pico-8 play session: no input (idle), after a click and taps of 🅾, ❎, 🅾+❎, 🅾 in the second before t = 0

[t = 1 s] idle ~1s (no d-pad/buttons)
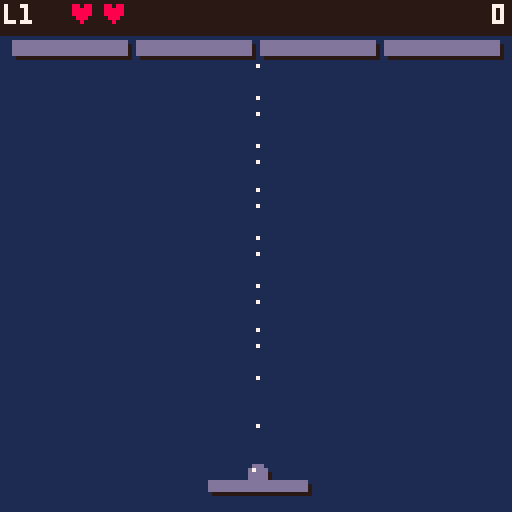
[t = 6 s] idle ~6s (no d-pad/buttons)
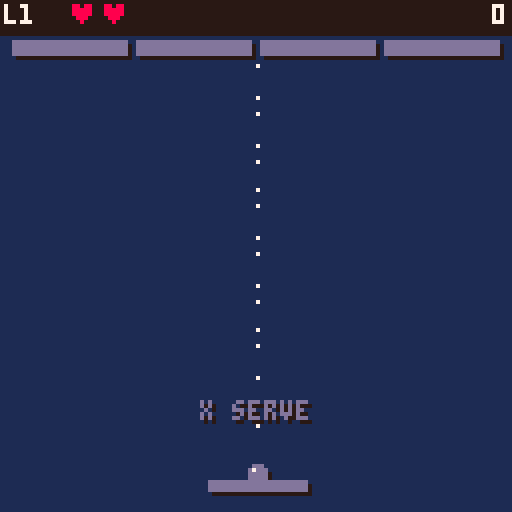

pico-8 cartridge
version 43
__lua__

--> Baseline

-- global state: current screen/phase
function _init()
  btn_left  = 0
  btn_right = 1
  btn_up    = 2
  btn_down  = 3
  btn_x     = 4
  btn_o     = 5
  input = {}

  sel_level = 1
  sel_repeat = 0
  nudge_l = 0; nudge_r = 0; nudge_u = 0; nudge_d = 0
  hs_from_gameover = false; hs_entry_done = true; retry_from = "gameover"; hs_can_retry = false
  go_cursor = 1; win_cursor = 1; wall_sfx_t = 0; traj_phase = 0
  bark_msg = ""; bark_t = 0; bark_exit_t = 0; bark_enter_t = 0; bark_col = 7; bark_dir = 1; bark_amp = 1; bark_y = 56

  local tb = 0
  for i = 1, #level_defs do
    tb += level_defs[i].bcols * level_defs[i].brows
  end
  local tgt = flr(32767 * 9 / 10)
  brick_val_hi = flr(tgt / tb)
  local rem = tgt - brick_val_hi * tb
  brick_val_lo = flr(rem / tb * 10000)

  cartdata("jxn_breakout_v3")
  hs_init()
  local saved_p = dget(61)
  settings = { palette_i = (saved_p >= 1 and saved_p <= #palettes) and saved_p or 1 }
  resolve_palette(settings.palette_i)
  mode = "start"
end

-- routes update to current mode each frame
function _update60()
  update_input()
  if mode == "start" then
    update_start()
  elseif mode == "game" then
    update_game()
    update_hearts()
    update_particles()
    update_bark()
  elseif mode == "transition" then
    update_transition()
    update_particles()
    update_bark()
  elseif mode == "gameover" then
    update_gameover()
    update_particles()
    update_bark()
  elseif mode == "win" then
    update_win()
  elseif mode == "hiscore" then
    update_hiscore()
  elseif mode == "confirm_retry" then
    update_confirm_retry()
  end
end

-- clears screen and routes draw to current mode
function _draw()
  apply_palette()
  cls(1)
  if mode == "start" then
    draw_start()
  elseif mode == "game" then
    draw_game()
  elseif mode == "transition" then
    draw_transition()
  elseif mode == "gameover" then
    draw_gameover()
  elseif mode == "win" then
    draw_win()
  elseif mode == "hiscore" then
    draw_hiscore()
  elseif mode == "confirm_retry" then
    draw_confirm_retry()
  end
end

-- wrapper for future sfx vol control
function play_sfx(id)
  sfx(id)
end

-- wrapper for future music vol control
function play_music(id)
  music(id)
end

--> Input Handling

-- tracks held and just-pressed state for all 6 buttons each frame
function update_input(p)
  p = p or 0
  input.held = input.held or {}
  input.pressed = {}
  input.released = {}
  for b = 0, 5 do
    local down = btn(b, p)
    input.pressed[b]  = down and not input.held[b]
    input.released[b] = not down and input.held[b]
    input.held[b] = down
  end
end

function btn_held(b)    return input.held[b]     end
function btn_pressed(b) return input.pressed[b]  end
function btn_released(b) return input.released[b] end

--> PALETTES

palette_names = {
  "classic",
  "sub",
  "pastel",
  "matcha",
  "rhenium",
  "bokju",
  "pong",
  "g boy",
  "v boy",
  "random"
}

-- {bg, mid, fg, hi, alert, lo}
-- bg=background
-- mid=bricks/hud text
-- fg=paddle+ball
-- hi=titles/highlights
-- alert=hearts/damage
-- lo=shadows
palettes = {
  {1, 13, 13, 7,  8, -16},       -- classic
  {-13, -8, 13, 7, -8, -15},     -- sub
  {-4, -2, 12, 7, -8, 1},        -- pastel
  {3, -5, 11, -6, -2, -13},      -- matcha
  {-15, 14, -2, 15, -1, -3},     -- rhenium
  {5, 6, 6, -10, 7, 0},          -- bokju
  {0, 7, 7, 7, 7, 0},            -- pong
  {-6, -5, -5, -9, 3, -13},      -- game boy
  {0, -8, -8, 7, 8, -14},        -- virtual boy
  {-17,-17, -17, -17, -17, -17}, -- random
}


cur_palette = {}

function resolve_palette(i)
  local p = palettes[i]
  cur_palette = {}
  for j = 1, 6 do
    local c = p[j]
    cur_palette[j] = (c == -17) and flr(rnd(32)) - 16 or c
  end
end

function apply_palette()
  local c = cur_palette
  pal()
  pal(1,  c[1], 1)  -- bg
  pal(5,  c[2], 1)  -- mid
  pal(6,  c[2], 1)  -- mid
  pal(3,  c[2], 1)  -- mid
  pal(13, c[3], 1)  -- fg
  pal(14, c[3], 1)  -- fg
  pal(12, c[3], 1)  -- fg
  pal(7,  c[4], 1)  -- hi
  pal(10, c[4], 1)  -- hi
  pal(11, c[4], 1)  -- hi
  pal(8,  c[5], 1)  -- alert
  pal(9,  c[5], 1)  -- alert
  pal(2,  c[5], 1)  -- alert
  pal(0,  c[6], 1)  -- lo (shadows)
end

--> START UP

function update_start()
  local n = #level_defs
  local moved = false

  if btn_pressed(btn_left) then
    sel_level = (sel_level - 2) % n + 1
    sel_repeat = 20
    moved = -1
  elseif btn_held(btn_left) then
    sel_repeat -= 1
    if sel_repeat <= 0 then
      sel_level = (sel_level - 2) % n + 1
      sel_repeat = 4
      moved = -1
    end
  elseif btn_pressed(btn_right) then
    sel_level = sel_level % n + 1
    sel_repeat = 20
    moved = 1
  elseif btn_held(btn_right) then
    sel_repeat -= 1
    if sel_repeat <= 0 then
      sel_level = sel_level % n + 1
      sel_repeat = 4
      moved = 1
    end
  end

  if moved == 1 then play_sfx(6); nudge_r = 6
  elseif moved == -1 then play_sfx(7); nudge_l = 6
  end

  if btn_pressed(btn_up) then
    settings.palette_i = settings.palette_i % #palettes + 1
    resolve_palette(settings.palette_i)
    dset(61, settings.palette_i)
    play_sfx(6); nudge_u = 6
  elseif btn_pressed(btn_down) then
    settings.palette_i = (settings.palette_i - 2) % #palettes + 1
    resolve_palette(settings.palette_i)
    dset(61, settings.palette_i)
    play_sfx(7); nudge_d = 6
  end

  if nudge_l > 0 then nudge_l -= 1 end
  if nudge_r > 0 then nudge_r -= 1 end
  if nudge_u > 0 then nudge_u -= 1 end
  if nudge_d > 0 then nudge_d -= 1 end

  if btn_pressed(btn_x) then
    init_game(sel_level)
  end
  if btn_pressed(btn_o) then
    mode = "hiscore"
  end
end

function draw_start()
  local lbl = "level "..(sel_level < 10 and " " or "")..sel_level
  local lx = 64 - #lbl * 2
  local arr_l = lx - 10
  local arr_r = lx + #lbl * 4 + 2
  print("⬅️", arr_l + (nudge_l > 0 and -2 or 0), 94, 6)
  print(lbl, lx, 94, 7)
  print("➡️", arr_r + (nudge_r > 0 and 2 or 0), 94, 6)

  local pn = palette_names[settings.palette_i]
  local ppx = 64 - #pn * 2
  print("⬆️", arr_l, 104 + (nudge_u > 0 and -2 or 0), 6)
  print(pn, ppx, 104, 5)
  print("⬇️", arr_r, 104 + (nudge_d > 0 and 2 or 0), 6)

  -- action buttons: same row near bottom
  -- ❎ start = 32px, gap 6px, 🅾️ hi scores = 48px ヌ●★ total 86px centered
  print("❎ start", 21, 119, 14)
  print("🅾️ hi scores", 59, 119, 14)
end

--> WIN

function update_win()
  if btn_pressed(btn_up) then
    win_cursor = (win_cursor - 2) % 2 + 1
    play_sfx(7)
  elseif btn_pressed(btn_down) then
    win_cursor = win_cursor % 2 + 1
    play_sfx(6)
  elseif btn_pressed(btn_x) then
    if win_cursor == 1 then
      sel_level = 1; mode = "start"
    else
      if new_hs_pos then
        ini_chars = {0,0,0}; ini_pos = 1; ini_rep_ud = 0; hs_entry_done = false
      else
        hs_entry_done = true
      end
      hs_from_gameover = true; hs_can_retry = false; mode = "hiscore"
    end
  end
end

function draw_win()
  local title = "you win!"
  print("\^w\^t"..title, 64 - #title * 4, 36, 11)
  local sc = fmt_score()
  print(sc, 64 - #sc * 2, 62, 7)
  local opts = {
    "to start",
    new_hs_pos and "enter hi score" or "hi scores",
  }
  local opt_cols = {14, new_hs_pos and 7 or 14}
  for i = 1, 2 do
    local y = 80 + (i-1) * 12
    if i == win_cursor then print(">", 36, y, opt_cols[i]) end
    print(opts[i], 46, y, opt_cols[i])
  end
end

--> GAME OVER

function update_gameover()
  if go_flash > 0 then
    go_flash -= 1
    return
  end
  if btn_pressed(btn_up) then
    go_cursor = (go_cursor - 2) % 3 + 1
    play_sfx(7)
  elseif btn_pressed(btn_down) then
    go_cursor = go_cursor % 3 + 1
    play_sfx(6)
  elseif btn_pressed(btn_x) then
    if go_cursor == 1 then
      retry_from = "gameover"; mode = "confirm_retry"
    elseif go_cursor == 2 then
      if new_hs_pos then
        ini_chars = {0,0,0}; ini_pos = 1; ini_rep_ud = 0; hs_entry_done = false
      else
        hs_entry_done = true
      end
      hs_from_gameover = true; hs_can_retry = true; mode = "hiscore"
    else
      sel_level = 1; mode = "start"
    end
  end
end

function update_confirm_retry()
  if btn_pressed(btn_x) then
    init_game(level)
  elseif btn_pressed(btn_o) then
    mode = retry_from
  end
end

function ordinal(n)
  local s = tostr(n)
  if n==1 then return s.."st"
  elseif n==2 then return s.."nd"
  elseif n==3 then return s.."rd"
  else return s.."th" end
end

function draw_confirm_retry()
  local msg = "retry level "..level.."?"
  print("\^w\^t"..msg, 64 - #msg * 4, 34, 8)
  if gameover_hs_pos then
    local l1 = "your new "..ordinal(gameover_hs_pos).." place"
    local l2 = "highscore will be lost"
    print(l1, 64 - #l1 * 2, 54, 10)
    print(l2, 64 - #l2 * 2, 62, 10)
  end
  print("x yes", 46, 76, 14)
  print("o back", 46, 86, 5)
end

function draw_gameover()
  if go_flash > 25 then
    draw_game()
  else
    print("\^w\^tgame over", 28, 28, 8)
    local lvl = "level "..level
    print(lvl, 64 - #lvl * 2, 48, 6)
    local sc = fmt_score()
    print(sc, 64 - #sc * 2, 58, 7)
    if go_flash == 0 then
      local opts = {
        "retry",
        new_hs_pos and "enter hi score" or "hi scores",
        "menu",
      }
      local opt_cols = {14, new_hs_pos and 7 or 14, 14}
      for i = 1, 3 do
        local y = 76 + (i-1) * 12
        if i == go_cursor then print(">", 36, y, opt_cols[i]) end
        print(opts[i], 46, y, opt_cols[i])
      end
    else
      local p = go_flash > 18 and 0xeeee or (go_flash > 12 and 0xcccc or (go_flash > 6 and 0x8888 or 0x2222))
      fillp(p)
      rectfill(0, 0, 127, 127, 1)
      fillp()
    end
  end
end

--> GAMEPLAY

pw = 24        -- paddle width
ph = 2         -- paddle height
br = 2         -- ball radius
pspd = 3.2     -- paddle speed (px per frame)
bump_dur = 8   -- frames the bump animation lasts
bump_mult = 1.3 -- Speed multiplier for bump
max_spd = 3       -- Top speed for the ball
bump_cd_dur = 20  -- frames between allowed bumps
friction = 0.999  -- velocity multiplier applied each frame (1 = no decay)
min_spd = 1.666   -- minimum absolute y-speed so ball never crawls

bgap = 3       -- gap between bricks (x)
bgap_y = 3     -- gap between brick rows
bstart_y = 10  -- top margin

level_defs = {
  {bw=28, bh=3, bcols=4,  brows=1}, -- 1
  {bw=28, bh=3, bcols=4,  brows=2}, -- 2
  {bw=28, bh=3, bcols=4,  brows=4}, -- 3
  {bw=20, bh=3, bcols=5,  brows=2}, -- 4
  {bw=20, bh=3, bcols=5,  brows=4}, -- 5
  {bw=20, bh=3, bcols=5,  brows=6}, -- 6
  {bw=14, bh=3, bcols=7,  brows=4}, -- 7
  {bw=14, bh=3, bcols=7,  brows=6}, -- 8
  {bw=10, bh=3, bcols=9,  brows=2}, -- 9
  {bw=10, bh=3, bcols=9,  brows=4}, -- 10
  {bw=10, bh=3, bcols=9,  brows=6}, -- 11
  {bw=10, bh=2, bcols=9,  brows=4}, -- 12
  {bw=10, bh=2, bcols=9,  brows=6}, -- 13
  {bw=9,  bh=2, bcols=10, brows=6}, -- 14
  {bw=8,  bh=2, bcols=11, brows=6}, -- 15
  {bw=7,  bh=2, bcols=11, brows=6}, -- 16
  {bw=6,  bh=2, bcols=13, brows=6}, -- 17
  {bw=5,  bh=2, bcols=15, brows=6}, -- 18
  {bw=4,  bh=2, bcols=18, brows=6}, -- 19
  {bw=3,  bh=2, bcols=21, brows=6}, -- 20
  {bw=1,  bh=2, bcols=30, brows=6}, -- 21
}

function init_bricks()
  bricks = {}
  local grid_w = bcols * bw + (bcols - 1) * bgap
  local shift = flr((bw + bgap) / 2)
  local extra = brows > 1 and shift or 0
  local ox = flr((128 - grid_w - extra) / 2)
  for r = 0, brows - 1 do
    local row_x = ox + (r % 2 == 1 and shift or 0)
    for c = 0, bcols - 1 do
      add(bricks, {
        x = row_x + c * (bw + bgap),
        y = bstart_y + r * (bh + bgap_y),
        alive = true,
        has_heart = false
      })
    end
  end
end

function apply_level(lvl)
  local def = level_defs[min(lvl, #level_defs)]
  bw = def.bw
  bh = def.bh
  bcols = def.bcols
  brows = def.brows
  init_bricks()
end

function all_cleared()
  for b in all(bricks) do
    if b.alive then return false end
  end
  return true
end

function start_transition()
  level += 1
  if level > #level_defs then
    new_hs_pos = hs_check(score_hi, score_lo)
    gameover_hs_pos = new_hs_pos
    win_cursor = 1
    mode = "win"
    return
  end
  apply_level(level)
  assign_hearts()
  trans_timer = 150
  mode = "transition"
end

-- resets all game state, called when starting a new game
function init_game(start_lvl)
  level = start_lvl or 1
  px = 64 - pw / 2
  pdx = 0
  py = 120
  pyo = 0
  pbump = 0
  bump_cd = 0
  bx = 64
  by = py - br
  bdx = 0
  bdy = 0
  pbx = bx
  pby = by
  lives = 2
  lives_start = 2
  lives_lost_in_level = 0
  heart_can_spawn = false
  hearts = {}
  score_hi = 0
  score_lo = 0
  bark_msg = ""; bark_t = 0; bark_exit_t = 0
  paddle_passthrough = false
  ball_in_score = false
  go_flash = 0
  new_hs_pos = nil
  gameover_hs_pos = nil
  particles = {}
  volley = 0
  plean = 0
  poff = 0
  bump_rise_t = 0
  bump_grace_t = 0
  serve_idle_t = 0
  wall_sfx_t = 0
  traj_phase = 0
  serving = true
  clear_delay = 0
  apply_level(level)
  assign_hearts()
  trans_timer = 150
  mode = "transition"
end

-- starts bump timer for velocity window; pyo is managed by button state
function do_bump()
  pbump = bump_dur
  bump_cd = bump_cd_dur
  play_sfx(4)
end

function update_game()
  -- snapshot pyo before any changes (used in swept collision)
  local prev_pyo = pyo

  -- move paddle, track velocity
  local prev_px = px
  if btn_held(btn_left) then
    px = max(0, px - pspd)
  end
  if btn_held(btn_right) then
    px = min(128 - pw, px + pspd)
  end
  pdx = px - prev_px
  local lean_dir = btn_held(btn_right) and 1 or btn_held(btn_left) and -1 or 0
  plean += (lean_dir - plean) * 0.12
  poff = flr(plean * 3)

  local at_wall = (btn_held(btn_left) and px == 0) or (btn_held(btn_right) and px == 128 - pw)
  if at_wall then
    if wall_sfx_t == 0 then play_sfx(11); wall_sfx_t = 15 end
    wall_sfx_t -= 1
  else
    wall_sfx_t = 0
  end

  -- tick bump and cooldown timers
  if pbump > 0 then pbump -= 1 end
  if bump_cd > 0 then bump_cd -= 1 end

  -- press fires bump and kicks paddle up; holding after settles into depressed
  if not serving then
    if btn_pressed(btn_x) and bump_cd == 0 then
      do_bump()
      bump_rise_t = 6
    end
    if bump_rise_t > 0 then
      pyo = -2
      bump_rise_t -= 1
      if bump_rise_t == 0 then bump_grace_t = 1 end
    elseif bump_grace_t > 0 then
      bump_grace_t -= 1
      pyo = 0
    elseif btn_held(btn_x) then
      pyo = 1
    else
      pyo = 0
    end
  end

  -- ball follows paddle until served
  if serving then
    bx = px + pw / 2
    by = py + pyo - br
    traj_phase += sqrt((plean*1.5*bump_mult)^2 + (1.5*bump_mult)^2) * 0.35
    serve_idle_t += 1
    if serve_idle_t == 300 then
      fire_bark("x serve", 14, 9999, 1, 100)
    end
    if btn_pressed(btn_x) then
      do_bump()
      play_sfx(2)
      local shine = {{7,5},{7,6},{5,6}}
      for i = 1, 6 do
        local a = rnd(1)
        local s = 0.5 + rnd(0.9)
        local pair = shine[flr(rnd(3))+1]
        spawn_particle(bx, by, cos(a)*s, sin(a)*s-0.2,
                       16+flr(rnd(12)), pair[1], pair[2], 0, 1)
      end
      bdx = (plean * 1.5 + rnd(0.6) - 0.3) * bump_mult
      bdy = -1.5 * bump_mult
      serving = false
      bump_rise_t = 6
      paddle_passthrough = true
      serve_idle_t = 0
      cancel_bark()
      volley = 0
    end
    return
  end

  -- store previous ball position before moving
  pbx = bx
  pby = by

  bx += bdx
  by += bdy

  -- trail: count scales from 1 at min threshold to 4 at max speed
  local spd = sqrt(bdx*bdx + bdy*bdy)
  local trail_min = min_spd * 1.8
  if spd > trail_min then
    local t = min(1, (spd - trail_min) / (max_spd - trail_min))
    local count = 1 + flr(t * 3)
    for i = 1, count do
      spawn_particle(pbx+rnd(2)-1, pby+rnd(2)-1,
                     bdx*0.05, bdy*0.05,
                     8+flr(rnd(8)), 13, 1, 0)
    end
  end

  -- apply friction and enforce minimum speeds
  bdx *= friction
  bdy *= friction
  if abs(bdy) < min_spd then
    bdy = min_spd * sgn(bdy)
  end
  -- wall bounces
  if bx - br < 0 then
    bx = br
    bdx = -bdx
    play_sfx(0)
  end
  if bx + br > 127 then
    bx = 127 - br
    bdx = -bdx
    play_sfx(0)
  end
  if by - br < 0 then
    by = br
    bdy = -bdy
    play_sfx(0)
  end

  -- effective paddle top accounts for bump offset
  local hext = (bump_rise_t==5 or bump_rise_t==3 or bump_rise_t==2) and 1 or 0
  local epy = py + pyo - hext

  local hx_l = px + min(0, poff)
  local hx_r = px + pw + max(0, poff)
  local in_x = bx + br >= hx_l and bx - br <= hx_r

  -- swept top-face check: use prev_pyo for "was above" so pyo changes don't open gaps
  local crossed_top = pby + br <= py + prev_pyo and by + br >= epy

  if not paddle_passthrough then
    if crossed_top and in_x then
      by = epy - br
      bdy = -abs(bdy)
      local hit = (bx - px) / pw
      local angle_bdx = (hit - 0.5) * 4
      bdx = bdx * 0.5 + angle_bdx * 0.2 + pdx * 0.5
      local is_sweet = bump_rise_t >= 2
      local is_grace = bump_rise_t == 1 or bump_grace_t > 0
      if is_sweet then
        -- sweet spot: full boost + bark
        bdx = mid(-max_spd, bdx * bump_mult, max_spd)
        bdy = mid(-max_spd, bdy * bump_mult, -0.5)
        local was_perfect = bump_rise_t >= 4
        bump_rise_t = 0; bump_grace_t = 0
        play_sfx(2)
        volley = 0
        local shine = {{7,5},{7,6},{5,6}}
        for i = 1, 6 do
          local a = rnd(1); local s = 0.5 + rnd(0.9)
          local pair = shine[flr(rnd(3))+1]
          spawn_particle(bx, by, cos(a)*s, sin(a)*s-0.2,
                         16+flr(rnd(12)), pair[1], pair[2], 0, 1)
        end
        if was_perfect then fire_bark("Bump!", 11, 22, 1, py - 10) end
      elseif is_grace then
        -- grace: sfx + particles, no bark, no velocity change
        bump_rise_t = 0; bump_grace_t = 0
        play_sfx(2)
        volley = 0
        local shine = {{7,5},{7,6},{5,6}}
        for i = 1, 6 do
          local a = rnd(1); local s = 0.5 + rnd(0.9)
          local pair = shine[flr(rnd(3))+1]
          spawn_particle(bx, by, cos(a)*s, sin(a)*s-0.2,
                         16+flr(rnd(12)), pair[1], pair[2], 0, 1)
        end
      elseif btn_held(btn_x) then
        -- depressed: slow the ball down
        local spd = sqrt(bdx*bdx + bdy*bdy)
        local slow = max(min_spd, spd * 0.2)
        bdx = bdx / spd * slow * 0.5
        bdy = -slow
        play_sfx(14)
        volley = 0
      else
        bdy = max(-max_spd, bdy * 1.08)
        play_sfx(5)
        volley = 0
      end
    elseif not crossed_top then
      local in_y = by + br >= epy and by - br <= epy + ph
      if in_y then
        if pbx + br < hx_l and bx + br >= hx_l then
          bdx = abs(bdx)
        elseif pbx - br > hx_r and bx - br <= hx_r then
          bdx = -abs(bdx)
        end
      end
    end
  end

  -- brick collisions
  update_bricks()

  -- level clear delay
  if clear_delay > 0 then
    clear_delay -= 1
    if clear_delay == 0 then start_transition() end
  end

  -- score hud overlap sfx
  local sc_x = 127 - #fmt_score() * 4
  local in_score = by - br < 8 and bx + br >= sc_x
  if in_score and not ball_in_score then play_sfx(10) end
  ball_in_score = in_score

  -- clear passthrough once ball is safely above paddle
  if paddle_passthrough and by < py - 20 then
    paddle_passthrough = false
  end

  -- bottom collision
  if by + br > 127 then
    if lives > 0 then
      by = 127 - br
      bdy = -abs(bdy)
      bdx = flr(bdx / 2)
      bdy = flr(bdy / 2)
      if abs(bdy) < min_spd then bdy = -min_spd end
      lives -= 1
      lives_lost_in_level += 1
      heart_can_spawn = true
      fire_bark("-1♥", 8, 90, -1)
      paddle_passthrough = true
      play_sfx(1)
      volley = 0
      for i = 1, 8 do
        spawn_particle(bx+rnd(6)-3, 127-br,
                       bdx*0.2 + rnd(3)-1.5, -(1+rnd(2.5)),
                       20+flr(rnd(20)), 9, 8, 0.06)
      end
    else
      play_sfx(9)
      volley = 0
      for i = 1, 14 do
        spawn_particle(bx+rnd(6)-3, 127-br,
                       bdx*0.3 + rnd(4)-2, -(1.5+rnd(3)),
                       30+flr(rnd(30)), 8, 2, 0.06)
      end
      new_hs_pos = hs_check(score_hi, score_lo)
      gameover_hs_pos = new_hs_pos
      local taunt = lose_phrases[flr(rnd(#lose_phrases))+1]
      fire_bark(taunt, 8, 90, -1)
      go_flash = 145
      go_cursor = 1
      mode = "gameover"
    end
  end
end

function update_bricks()
  for b in all(bricks) do
    if b.alive then
      local hit = bx+br > b.x and bx-br < b.x+bw
              and by+br > b.y and by-br < b.y+bh
      if hit then
        b.alive = false
        if b.has_heart and lives < lives_start then
          spawn_heart(b.x + bw/2, b.y)
        end
        volley += 1
        if volley >= 2 then fire_bark(streak_bark(volley), 11, 120) end
        local cx = b.x + bw/2
        local cy = b.y + bh/2
        local pcount = min(3 + volley, 14)
        for i = 1, pcount do
          local a = rnd(1)
          local s = 0.5 + rnd(1.5)
          spawn_particle(cx, cy,
                         cos(a)*s + bdx*0.2, sin(a)*s + bdy*0.2,
                         20+flr(rnd(20)), 6, 5, 0.05)
        end
        local was_above = pby + br <= b.y
        local was_below = pby - br >= b.y + bh
        local spd = sqrt(bdx*bdx + bdy*bdy)
        local bmult = spd < max_spd * 0.4 and 1.02 or 1
        if was_above or was_below then
          bdy = mid(-max_spd, -bdy * bmult, max_spd)
        else
          bdx = mid(-max_spd, -bdx * bmult, max_spd)
        end
        add_score()
        play_sfx(3)
        if all_cleared() then clear_delay = 15 end
      end
    end
  end
end

function update_transition()
  local prev_px = px
  if btn_held(btn_left) then px = max(0, px - pspd) end
  if btn_held(btn_right) then px = min(128 - pw, px + pspd) end
  pdx = px - prev_px
  local lean_dir = btn_held(btn_right) and 1 or btn_held(btn_left) and -1 or 0
  plean += (lean_dir - plean) * 0.12
  poff = flr(plean * 3)

  if pbump > 0 then pbump -= 1 end
  if bump_cd > 0 then bump_cd -= 1 end

  if not serving then
    if btn_pressed(btn_x) and bump_cd == 0 then
      do_bump()
      bump_rise_t = 6
    end
    if bump_rise_t > 0 then
      pyo = -2
      bump_rise_t -= 1
      if bump_rise_t == 0 then bump_grace_t = 1 end
    elseif bump_grace_t > 0 then
      bump_grace_t -= 1
      pyo = 0
    elseif btn_held(btn_x) then
      pyo = 1
    else
      pyo = 0
    end
  end

  if serving then
    bx = px + pw / 2
    by = py + pyo - br
  end
  traj_phase += (serving and 1.95 or sqrt(bdx*bdx + bdy*bdy)) * 0.35
  trans_timer -= 1
  if serving then
    if     trans_timer == 149 then play_sfx(12)
    elseif trans_timer == 90  then play_sfx(13)
    end
    if trans_timer <= 75 then mode = "game" end
  else
    if     trans_timer == 120 then play_sfx(12)
    elseif trans_timer == 90  then play_sfx(12)
    elseif trans_timer == 60  then play_sfx(12)
    elseif trans_timer == 30  then play_sfx(13)
    end
    if trans_timer <= 0 then mode = "game" end
  end
end

function assign_hearts()
  if heart_can_spawn then
    for b in all(bricks) do
      if rnd(100) < 1 then b.has_heart = true end
    end
  end
  if lives_lost_in_level > 0 and lives < lives_start then
    local pool = {}
    for b in all(bricks) do add(pool, b) end
    if #pool > 0 then
      pool[flr(rnd(#pool)) + 1].has_heart = true
    end
  end
  lives_lost_in_level = 0
end

function spawn_heart(x, y)
  local hw = bw >= 14 and 4 or bw >= 4 and 3 or bw >= 2 and 2 or 1
  local hh = bw >= 14 and 11 or bw >= 4 and 5 or bw >= 2 and 5 or 1
  add(hearts, {x=x, y=y, dy=0.5, bw=bw, hw=hw, hh=hh})
end

function update_hearts()
  for i = #hearts, 1, -1 do
    local h = hearts[i]
    h.y += h.dy
    local in_x = h.x - h.hw <= px + pw and h.x + h.hw >= px
    local in_y = h.y + h.hh >= py + pyo and h.y <= py + pyo + ph
    if in_x and in_y then
      if lives < lives_start then
        lives += 1
        fire_bark("+1♥", 8, 60, 1, py - 10)
        play_sfx(10)
      end
      deli(hearts, i)
    elseif h.y > 130 then
      deli(hearts, i)
    end
  end
end

function draw_hearts()
  for h in all(hearts) do
    if h.bw >= 14 then
      print("\^w\^t♥", h.x - 4, h.y, 8)
    elseif h.bw >= 4 then
      print("\^w♥", h.x - 4, h.y, 8)
    elseif h.bw >= 2 then
      print("♥", h.x - 2, h.y, 8)
    else
      pset(h.x, h.y, 8)
    end
  end
end

function draw_trajectory()
  local tdx, tdy
  if serving then
    tdx = plean * 1.5 * bump_mult
    tdy = -1.5 * bump_mult
  else
    tdx, tdy = bdx, bdy
  end
  local spd = sqrt(tdx*tdx + tdy*tdy)
  local t = mid(0, 1, (spd - min_spd) / (max_spd - min_spd))
  local dot_every = max(1, flr((1 - t) * 7) + 1)
  local offset = serving and 0 or flr(traj_phase) % dot_every
  local tx, ty = bx, by
  local prev_tx, prev_ty = tx, ty
  local bounces = 0
  local post_bounce = 0
  local max_bounces = 1
  local max_post    = serving and 40 or 999
  for i = 1, 200 do
    prev_tx, prev_ty = tx, ty
    tx += tdx
    ty += tdy
    if tx - br < 0   then tx = br;      tdx = abs(tdx);  bounces += 1 end
    if tx + br > 127 then tx = 127-br;  tdx = -abs(tdx); bounces += 1 end
    if ty - br < 0   then ty = br;      tdy = abs(tdy);  bounces += 1 end
    for _, b in ipairs(bricks) do
      if b.alive and tx+br > b.x and tx-br < b.x+bw
                 and ty+br > b.y and ty-br < b.y+bh then
        if prev_ty+br <= b.y or prev_ty-br >= b.y+bh then
          tdy = -tdy
        else
          tdx = -tdx
        end
        bounces += 1
        break
      end
    end
    if bounces > 0 then post_bounce += 1 end
    if ty > py or bounces > max_bounces or post_bounce > max_post then break end
    if (i - offset + dot_every) % dot_every == 0 then pset(tx, ty, 7) end
  end
end

function draw_transition()
  draw_game()
  draw_trajectory()
  local msg, col
  if serving then
    if trans_timer > 90 then
      msg = "level "..level
      col = 13
    else
      msg = "go!"
      col = 7
    end
  else
    local phase = flr((trans_timer - 1) / 30)
    if phase == 4 then
      msg = "level "..level  col = 13
    elseif phase == 3 then
      msg = "3"              col = 13
    elseif phase == 2 then
      msg = "2"              col = 13
    elseif phase == 1 then
      msg = "1"              col = 13
    else
      msg = "go!"            col = 7
    end
  end
  local x = 64 - #msg * 4
  print("\^w\^t"..msg, x+1, 57, 0)
  print("\^w\^t"..msg, x, 56, col)
end

function draw_bricks()
  for b in all(bricks) do
    if b.alive then
      rectfill(b.x+1, b.y+1, b.x+bw+1, b.y+bh+1, 0)
      rectfill(b.x, b.y, b.x+bw, b.y+bh, 5)
    end
  end
end

function add_score()
  local spd = sqrt(bdx*bdx + bdy*bdy)
  local factor = max(1, spd / min_spd) * (level / #level_defs)
  local slo = flr(brick_val_lo * factor)
  local shi = flr(brick_val_hi * factor) + flr(slo / 10000)
  score_lo += slo % 10000
  if score_lo >= 10000 then
    score_hi += flr(score_lo / 10000)
    score_lo = score_lo % 10000
  end
  score_hi += shi
end

function fmt_score(shi, slo)
  shi = shi or score_hi or 0
  slo = slo or score_lo or 0
  local lo = tostr(slo)
  while #lo < 4 do lo = "0"..lo end
  local s = shi > 0 and tostr(shi)..lo or tostr(slo)
  local r = ""
  for i = 1, #s do
    if i > 1 and (#s - i + 1) % 3 == 0 then r = r.."," end
    r = r..sub(s, i, i)
  end
  return r
end

function draw_hud()
  rectfill(0, 0, 127, 8, 0)
  print("l"..level, 1, 1, 7)
  local lhp = ""
  for i = 1, lives do lhp = lhp.."♥" end
  if lives > 0 then print(lhp, 17, 1, 8) end
  local sc = fmt_score()
  print(sc, 127 - #sc * 4, 1, 7)
end

--> PARTICLES

function spawn_particle(x, y, dx, dy, life, col1, col2, grav, sz)
  if #particles >= 80 then return end
  add(particles, {
    x=x, y=y, dx=dx, dy=dy,
    life=life, max_life=life,
    col1=col1, col2=col2,
    grav=grav or 0,
    sz=sz or 0
  })
end

function update_particles()
  for i = #particles, 1, -1 do
    local p = particles[i]
    p.x += p.dx
    p.y += p.dy
    p.dy += p.grav
    p.life -= 1
    if p.life <= 0 then deli(particles, i) end
  end
end

function draw_particles()
  for p in all(particles) do
    local t = p.life / p.max_life
    local col = t > 0.5 and p.col1 or p.col2
    if p.sz == 1 and t > 0.5 then
      circfill(p.x, p.y, 1, col)
    else
      pset(p.x, p.y, col)
    end
  end
end

--> BARKS

lose_phrases = {
  "skill issue.",
  "woof...",
  "embarrassing...",
  "hesitation is defeat",
  "oops",
}

streak_phrases = {
  {2,  "double!"},
  {3,  "triple!"},
  {4,  "quad!"},
  {5,  "cinco!"},
  {6,  "hail satan!"},
  {7,  "lucky!"},
  {8,  "wild!"},
  {9,  "nein!"},
  {10, "on a roll!"},
  {25, "on fire!"},
  {50, "wtf!?"},
}

function streak_bark(n)
  local label = ""
  for _, p in ipairs(streak_phrases) do
    if n >= p[1] then label = p[2] end
  end
  return label.." ("..n..")"
end

function cancel_bark()
  bark_t = 0; bark_exit_t = 0; bark_enter_t = 0
end

function fire_bark(msg, col, t, dir, y)
  bark_msg = msg
  bark_col = col or 7
  bark_t = t or 40
  bark_exit_t = 0
  bark_enter_t = 8
  bark_dir = dir or 1
  bark_amp = dir == -1 and 2 or 1
  bark_y = y or 56
end

function update_bark()
  if bark_enter_t > 0 then
    bark_enter_t -= 1
  elseif bark_t > 0 then
    bark_t -= 1
    if bark_t == 0 then bark_exit_t = 10 end
  elseif bark_exit_t > 0 then
    bark_exit_t -= 1
  end
end

function draw_bark()
  if bark_enter_t == 0 and bark_t == 0 and bark_exit_t == 0 then return end
  local x = 64 - #bark_msg * 2
  local y = bark_y
  if bark_enter_t > 0 then
    y += bark_enter_t * bark_dir * bark_amp
  elseif bark_exit_t > 0 then
    y -= (10 - bark_exit_t) * bark_dir * bark_amp
  end
  print(bark_msg, x+1, y+1, 0)
  print(bark_msg, x, y, bark_col)
end

--> HIGH SCORES

hs_max = 10
ini_set = 37  -- A-Z (0-25), 0-9 (26-35), space (36)

function ini_chr(i)
  if i < 26 then return chr(i+65)
  elseif i < 36 then return chr(i-26+48)
  else return " " end
end

function fmt_ini(c1, c2, c3)
  return ini_chr(c1)..ini_chr(c2)..ini_chr(c3)
end

function hs_load()
  hs = {}
  for i = 1, hs_max do
    local b = (i-1)*6
    add(hs, {
      shi=dget(b), slo=dget(b+1), lvl=dget(b+2),
      c1=dget(b+3), c2=dget(b+4), c3=dget(b+5)
    })
  end
end

function hs_save()
  for i = 1, hs_max do
    local b = (i-1)*6
    local e = hs[i]
    dset(b,e.shi) dset(b+1,e.slo) dset(b+2,e.lvl)
    dset(b+3,e.c1) dset(b+4,e.c2) dset(b+5,e.c3)
  end
end

function hs_init()
  if dget(60) != 1 then
    hs = {
      {shi=5000,slo=0,lvl=21,c1=0, c2=18,c3=18}, -- ASS
      {shi=2000,slo=0,lvl=16,c1=15,c2=4, c3=4},  -- PEE
      {shi=500, slo=0,lvl=9, c1=3, c2=8, c3=10}, -- DIK
    }
    for i=4,hs_max do add(hs,{shi=0,slo=0,lvl=0,c1=0,c2=0,c3=0}) end
    hs_save()
    dset(60,1)
  else
    hs_load()
  end
end

function hs_check(shi, slo)
  for i = 1, hs_max do
    local e = hs[i]
    if shi > e.shi or (shi == e.shi and slo > e.slo) then
      return i
    end
  end
end

function hs_insert(pos, shi, slo, lvl, c1, c2, c3)
  for i = hs_max, pos+1, -1 do hs[i] = hs[i-1] end
  hs[pos] = {shi=shi,slo=slo,lvl=lvl,c1=c1,c2=c2,c3=c3}
  hs_save()
end

-- initials entry

function init_initials()
  ini_chars = {0,0,0}
  ini_pos = 1
  ini_rep_ud = 0
  mode = "initials"
end

function update_initials()
  local mud = false

  if btn_pressed(btn_up) then
    ini_chars[ini_pos] = (ini_chars[ini_pos]-1)%ini_set
    ini_rep_ud = 20; mud = -1
  elseif btn_held(btn_up) then
    ini_rep_ud -= 1
    if ini_rep_ud <= 0 then
      ini_chars[ini_pos] = (ini_chars[ini_pos]-1)%ini_set
      ini_rep_ud = 4; mud = -1
    end
  elseif btn_pressed(btn_down) then
    ini_chars[ini_pos] = (ini_chars[ini_pos]+1)%ini_set
    ini_rep_ud = 20; mud = 1
  elseif btn_held(btn_down) then
    ini_rep_ud -= 1
    if ini_rep_ud <= 0 then
      ini_chars[ini_pos] = (ini_chars[ini_pos]+1)%ini_set
      ini_rep_ud = 4; mud = 1
    end
  end

  if mud == -1 then play_sfx(6)
  elseif mud == 1 then play_sfx(7)
  end

  if btn_pressed(btn_x) then
    if ini_pos < 3 then
      ini_pos += 1
      play_sfx(6)
    else
      hs_insert(new_hs_pos,score_hi,score_lo,level,
                ini_chars[1],ini_chars[2],ini_chars[3])
      play_sfx(10)
      mode = "hiscore"
    end
  elseif btn_pressed(btn_o) and ini_pos > 1 then
    ini_pos -= 1
    play_sfx(7)
  end
end

function draw_initials()
  print("\^w\^tnew best!", 24, 16, 10)
  local sc = fmt_score()
  print(sc, 64-#sc*2, 40, 7)
  local lvl_s = "level "..level
  print(lvl_s, 64-#lvl_s*2, 50, 6)
  print("enter initials", 64-14*2, 66, 5)
  for i = 1, 3 do
    local cx = 48+(i-1)*12
    local col = i < ini_pos and 11 or i == ini_pos and 7 or 5
    print("\^w\^t"..ini_chr(ini_chars[i]), cx, 78, col)
    if i == ini_pos then line(cx,93,cx+7,93,7) end
  end
  local prompt = ini_pos < 3 and "❎ next" or "❎ submit"
  print(prompt, 64-#prompt*2, 108, 14)
  if ini_pos > 1 then print("🅾️ back", 64-7*2, 116, 5) end
end

-- high score display

function update_hiscore()
  if hs_from_gameover and new_hs_pos and not hs_entry_done then
    local mud = false
    if btn_pressed(btn_up) then
      ini_chars[ini_pos] = (ini_chars[ini_pos]-1)%ini_set
      ini_rep_ud = 20; mud = -1
    elseif btn_held(btn_up) then
      ini_rep_ud -= 1
      if ini_rep_ud <= 0 then
        ini_chars[ini_pos] = (ini_chars[ini_pos]-1)%ini_set
        ini_rep_ud = 4; mud = -1
      end
    elseif btn_pressed(btn_down) then
      ini_chars[ini_pos] = (ini_chars[ini_pos]+1)%ini_set
      ini_rep_ud = 20; mud = 1
    elseif btn_held(btn_down) then
      ini_rep_ud -= 1
      if ini_rep_ud <= 0 then
        ini_chars[ini_pos] = (ini_chars[ini_pos]+1)%ini_set
        ini_rep_ud = 4; mud = 1
      end
    end
    if mud == -1 then play_sfx(6) elseif mud == 1 then play_sfx(7) end
    if btn_pressed(btn_x) then
      if ini_pos < 3 then
        ini_pos += 1; play_sfx(6)
      else
        hs_insert(new_hs_pos,score_hi,score_lo,level,ini_chars[1],ini_chars[2],ini_chars[3])
        play_sfx(10)
        new_hs_pos = nil
        hs_entry_done = true
      end
    elseif btn_pressed(btn_o) then
      if ini_pos > 1 then
        ini_pos -= 1; play_sfx(7)
      else
        mode = hs_can_retry and "gameover" or "win"
        play_sfx(7)
      end
    end
  else
    if btn_pressed(btn_x) then
      if hs_can_retry then
        retry_from = "hiscore"
        mode = "confirm_retry"
      else
        hs_from_gameover = false; sel_level = 1; mode = "start"
      end
    elseif btn_pressed(btn_o) then
      hs_from_gameover = false; hs_can_retry = false
      sel_level = 1; mode = "start"
    end
  end
end

function draw_hiscore()
  local showing_entry = hs_from_gameover and new_hs_pos and not hs_entry_done
  print("high scores", 64-11*2, 2, 10)
  local list_y = 13
  local list_n = hs_max
  if showing_entry then
    print("new best!", 64-9*2, 11, 10)
    local ex = 46
    for i = 1, 3 do
      local col = i < ini_pos and 11 or i == ini_pos and 7 or 5
      print("\^w\^t"..ini_chr(ini_chars[i]), ex+(i-1)*14, 19, col)
      if i == ini_pos then line(ex+(i-1)*14, 34, ex+(i-1)*14+7, 34, 7) end
    end
    local prompt = ini_pos < 3 and "x next" or "x submit"
    print(prompt, 64-#prompt*2, 38, 14)
    print("o skip", 64-6*2, 38, 14)
    line(0, 46, 127, 46, 5)
    list_y = 49
    list_n = 6
  end
  for i = 1, list_n do
    local e = hs[i]
    local y = list_y+(i-1)*10
    local has = e.shi>0 or e.slo>0
    local col = has and 7 or 5
    print(i..".", 2, y, col)
    print(has and fmt_ini(e.c1,e.c2,e.c3) or "---", 16, y, col)
    if has then
      local sc = fmt_score(e.shi,e.slo)
      print(sc, 96-#sc*4, y, col)
      print("l"..e.lvl, 102, y, 6)
    end
  end
  if not showing_entry then
    if hs_can_retry then
      print("x retry  o menu", 64-15*2, 118, 14)
    elseif hs_from_gameover then
      print("x to start  o menu", 64-18*2, 118, 14)
    else
      print("❎ / 🅾️ menu", 50, 118, 14)
    end
  end
end

function draw_game()
  draw_particles()
  draw_bricks()
  draw_hud()
  -- drop shadows
  local sdy = (bump_rise_t >= 2) and 2 or 1
  rectfill(px+1+poff, py+sdy, px+pw+1+poff, py+ph+sdy, 0)
  circfill(bx+1, by+1, br, 0)
  -- afterimage extends the trail visually
  if not serving then
    circfill(pbx, pby, br, 1)
  end
  -- paddle and ball
  rectfill(px+poff, py+pyo, px+pw+poff, py+pyo+ph, 13)
  circfill(bx, by, br, 13)
  -- shine
  pset(bx-1, by-1, 7)
  if serving then draw_trajectory() end
  draw_hearts()
  draw_bark()
end
__gfx__
00000000000000000000000000000000000000000000000000000000000000000000000000000000000000000000000000000000000000000000000000000000
00000000000000000000000000000000000000000000000000000000000000000000000000000000000000000000000000000000000000000000000000000000
00700700000000000000000000000000000000000000000000000000000000000000000000000000000000000000000000000000000000000000000000000000
00077000000000000000000000000000000000000000000000000000000000000000000000000000000000000000000000000000000000000000000000000000
00077000000000000000000000000000000000000000000000000000000000000000000000000000000000000000000000000000000000000000000000000000
00700700000000000000000000000000000000000000000000000000000000000000000000000000000000000000000000000000000000000000000000000000
